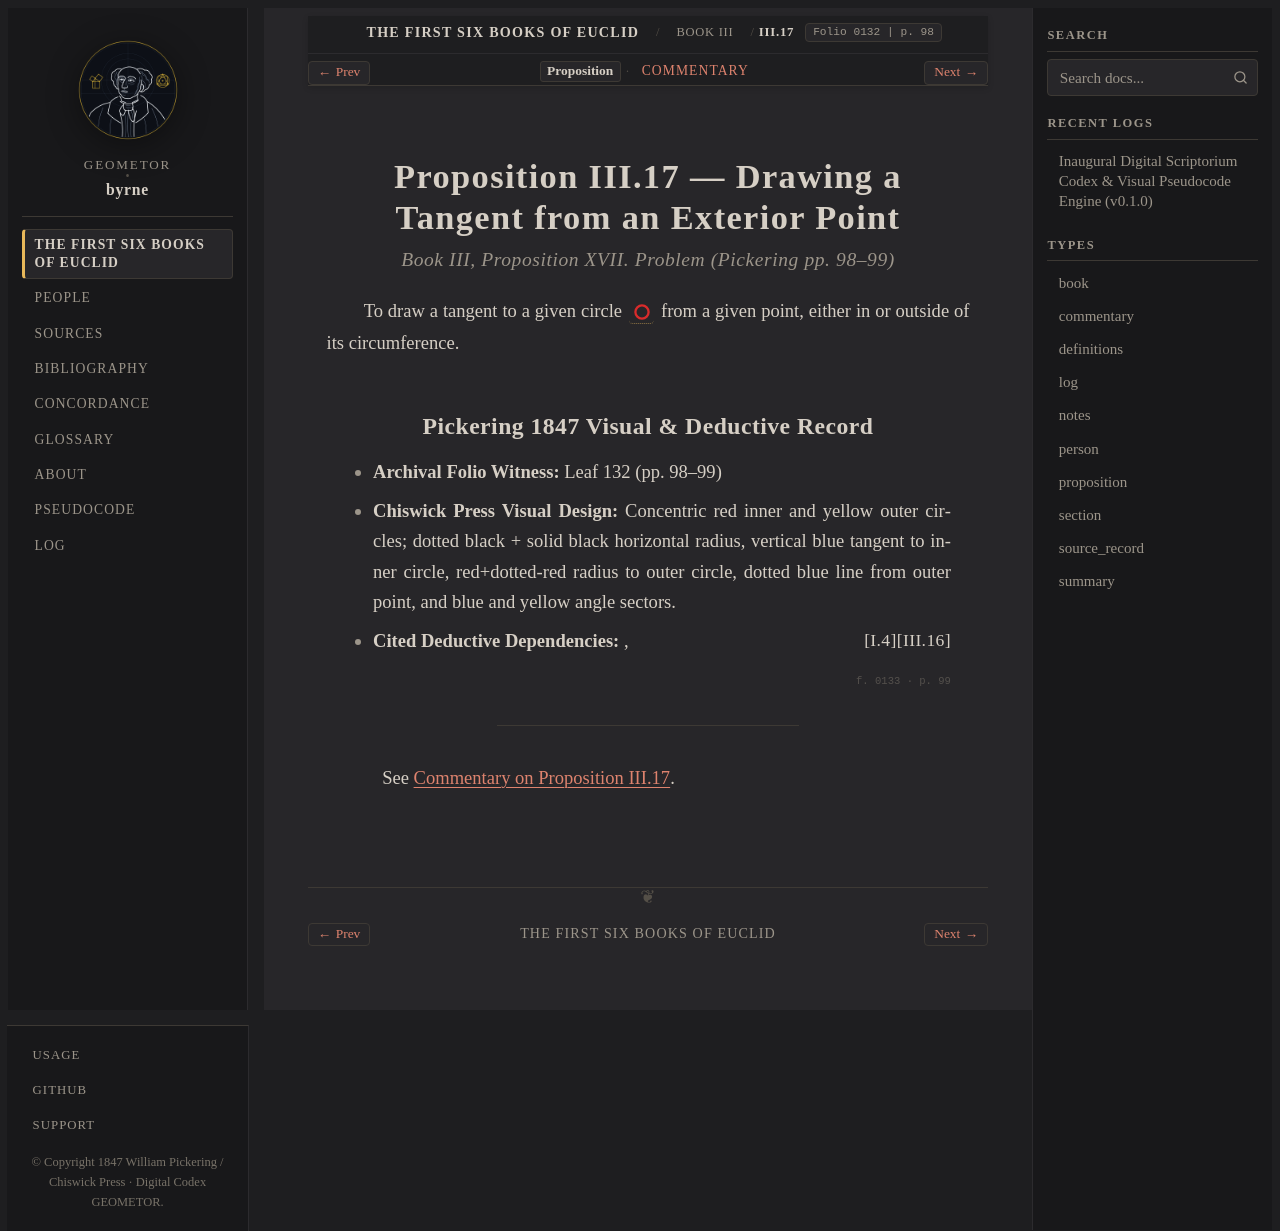

repository: geometor/byrne · page: coloured_euclid/book-iii/17/index.html · generator: sphinx

:canonical_id: III.17
:book: III
:proposition: 17
:order: 17
:type: proposition
:title: Proposition III.17 — Drawing a Tangent from an Exterior Point
:folio: 0132
:page: 98

.. _byrne-iii-17:

.. folio:: 0132
   :page: 98

Proposition III.17 — Drawing a Tangent from an Exterior Point
=============================================================

.. rubric:: Book III, Proposition XVII. Problem (*Pickering pp. 98–99*)

To draw a tangent to a given circle :byrne-circle:`red` from a given point, either in or outside of its circumference.

Pickering 1847 Visual & Deductive Record
----------------------------------------

* **Archival Folio Witness:** Leaf 132 (pp. 98–99)
* **Chiswick Press Visual Design:** Concentric red inner and yellow outer circles; dotted black + solid black horizontal radius, vertical blue tangent to inner circle, red+dotted-red radius to outer circle, dotted blue line from outer point, and blue and yellow angle sectors.
* **Cited Deductive Dependencies:** :just:`III.16`, :just:`I.4`

.. folio:: 0133
   :page: 99

----

See :ref:`Commentary on Proposition III.17 <byrne-iii-17-commentary>`.

.. toctree::
   :hidden:

   commentary
